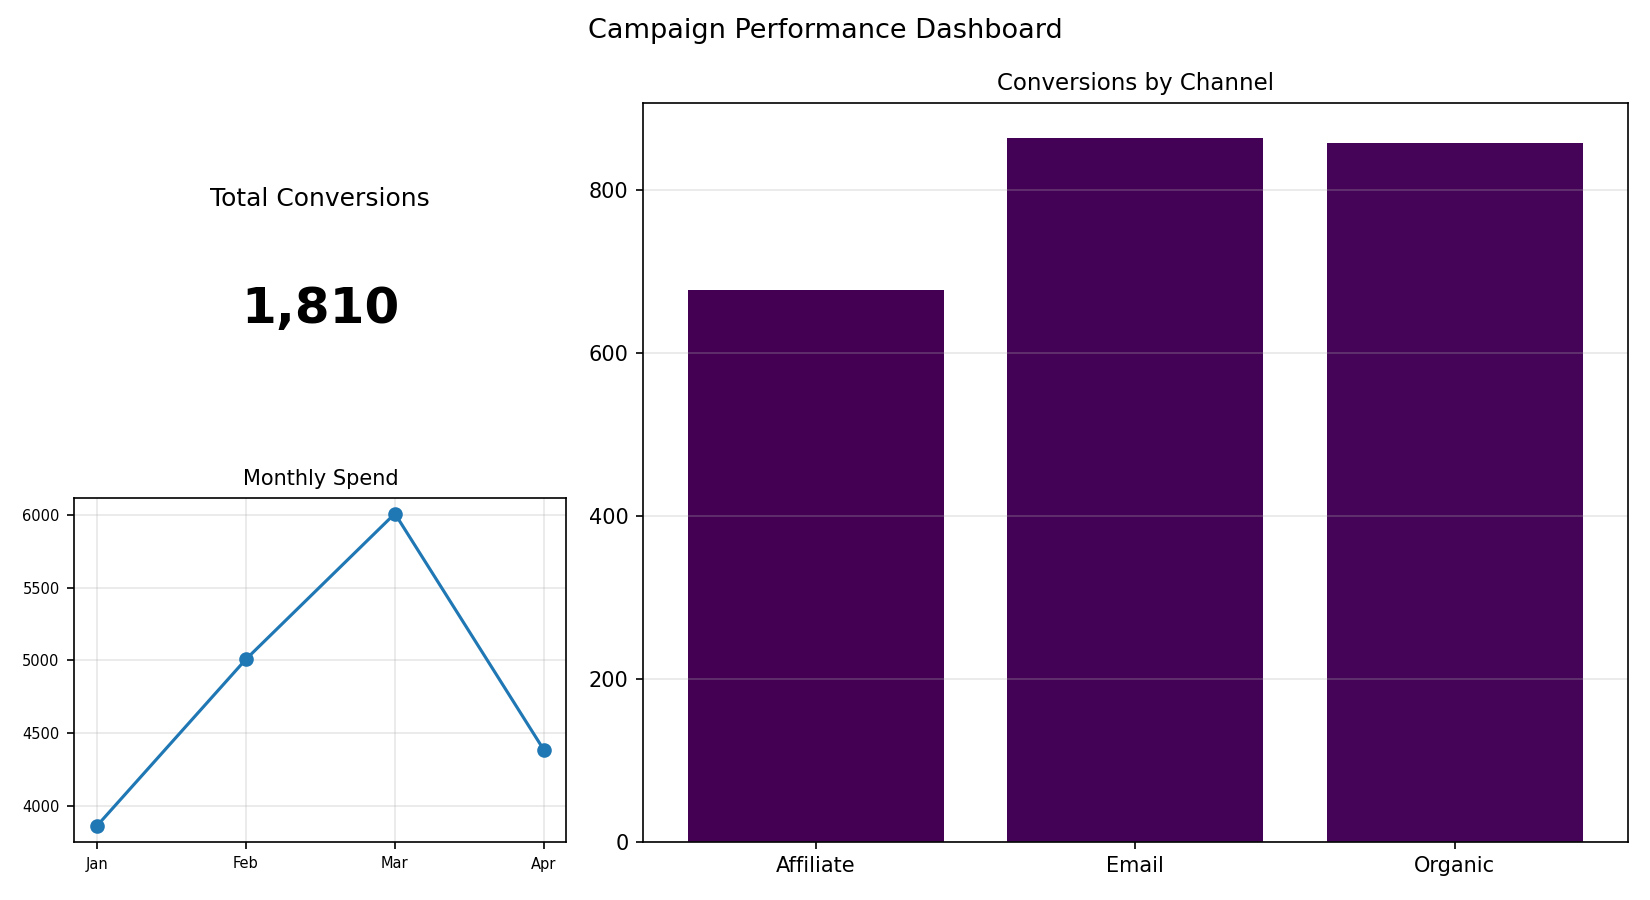

The data file committed next to this chart (first rows):
Channel, Conversions
Affiliate, 677
Email, 864
Organic, 858
